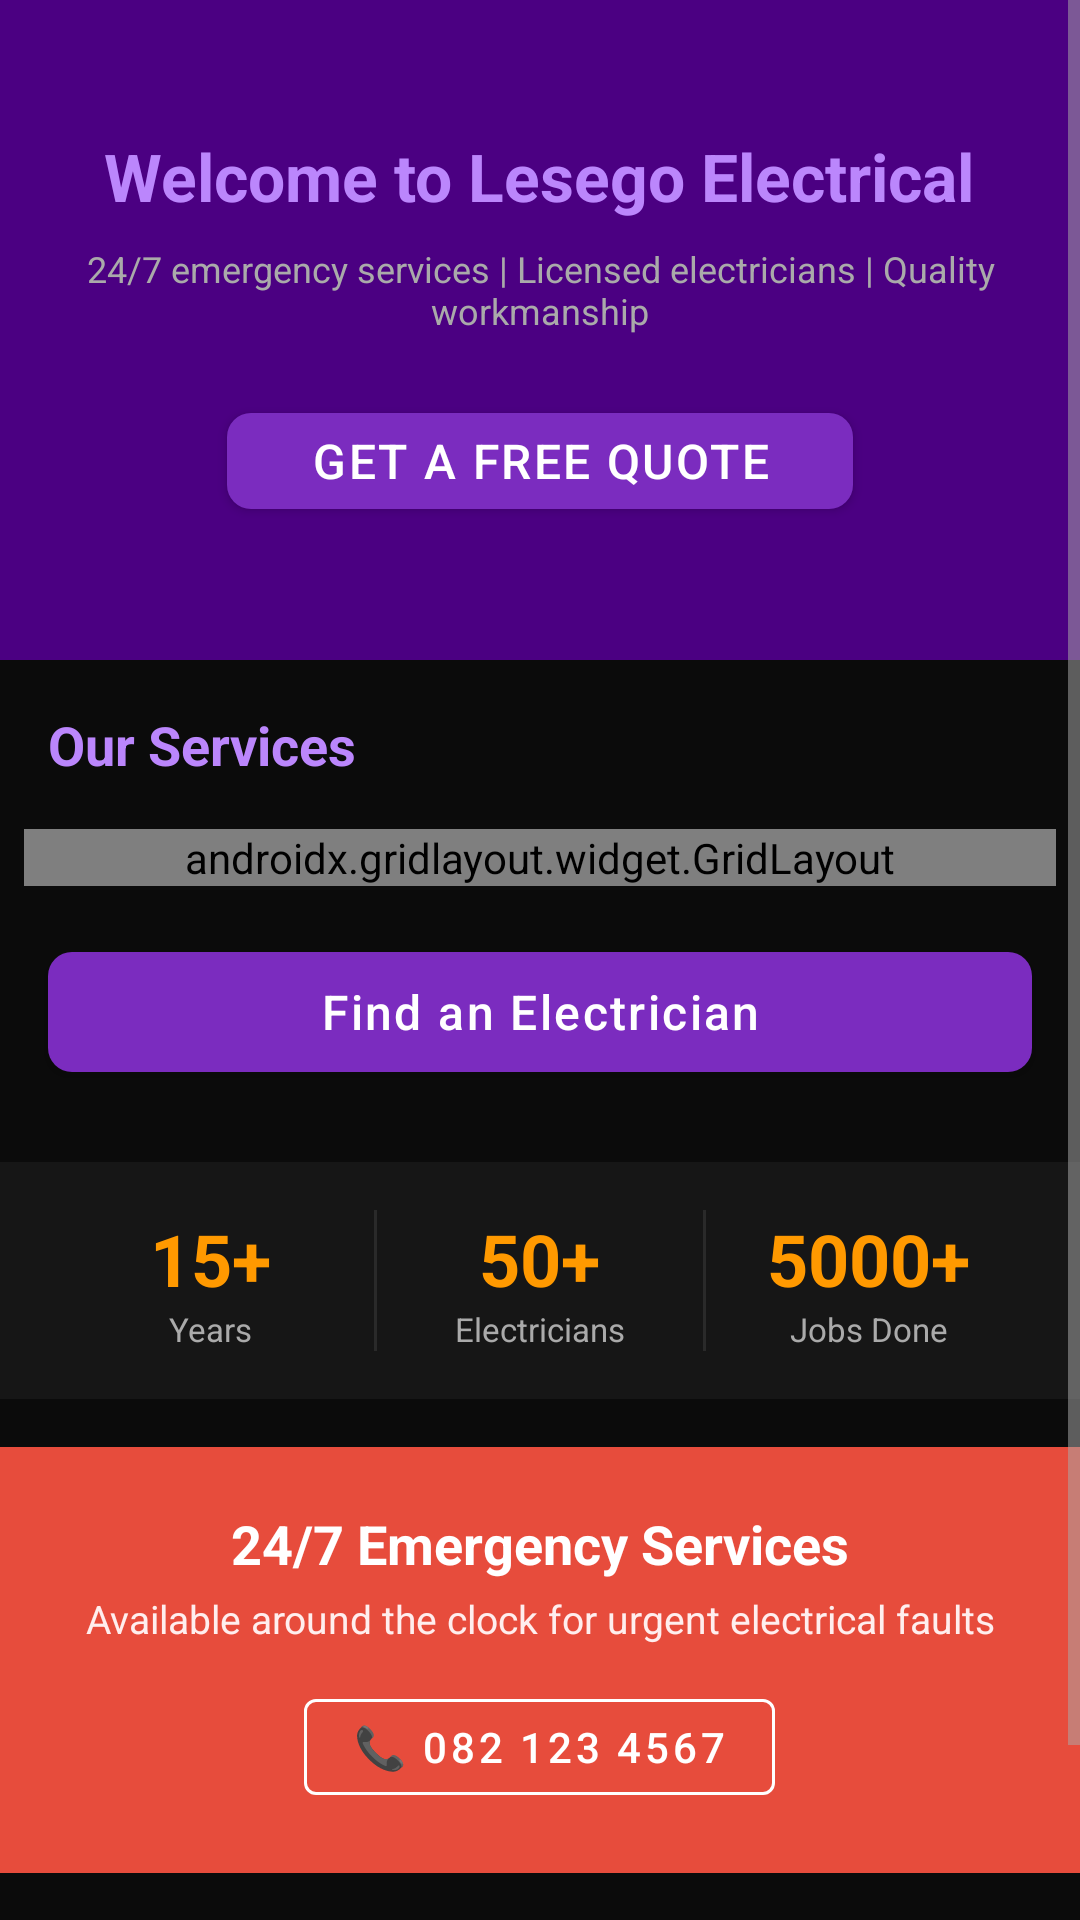

Here is an Android app screen rendered from its layout file. Give the layout XML and the strings, colors and styles it references.
<!-- AndroidManifest.xml: application theme Theme.LesesoElectrical -->
<!-- res/layout/fragment_home.xml -->
<ScrollView xmlns:android="http://schemas.android.com/apk/res/android" xmlns:app="http://schemas.android.com/apk/res-auto" android:layout_width="match_parent" android:layout_height="match_parent" android:background="@color/background_dark">
    <LinearLayout android:layout_width="match_parent" android:layout_height="wrap_content" android:orientation="vertical">
        
        <LinearLayout android:layout_width="match_parent" android:layout_height="220dp" android:orientation="vertical" android:gravity="center" android:background="@color/primary_dark" android:padding="24dp">
            <TextView android:id="@+id/tvWelcome" android:layout_width="wrap_content" android:layout_height="wrap_content" android:text="@string/welcome_message" android:textSize="22sp" android:textStyle="bold" android:textColor="@color/accent_purple" android:gravity="center" android:layout_marginBottom="8dp"/>
            <TextView android:id="@+id/tvTagline" android:layout_width="wrap_content" android:layout_height="wrap_content" android:text="@string/hero_subtitle" android:textSize="12sp" android:textColor="@color/text_muted" android:gravity="center" android:layout_marginBottom="20dp"/>
            <com.google.android.material.button.MaterialButton android:id="@+id/btnGetQuote" style="@style/Widget.LesesoElectrical.Button.Primary" android:layout_width="wrap_content" android:layout_height="44dp" android:text="@string/get_free_quote" android:paddingStart="28dp" android:paddingEnd="28dp"/>
        </LinearLayout>
        
        <TextView android:layout_width="match_parent" android:layout_height="wrap_content" android:text="@string/our_services" android:textSize="18sp" android:textStyle="bold" android:textColor="@color/accent_purple" android:padding="16dp"/>
        <androidx.gridlayout.widget.GridLayout android:layout_width="match_parent" android:layout_height="wrap_content" android:layout_marginStart="8dp" android:layout_marginEnd="8dp" app:columnCount="2" app:rowCount="2">
            
            <com.google.android.material.card.MaterialCardView android:id="@+id/cardResidential" style="@style/Widget.LesesoElectrical.Card" android:layout_width="0dp" android:layout_height="130dp" android:layout_margin="8dp" app:layout_columnWeight="1" app:layout_rowWeight="1">
                <LinearLayout android:layout_width="match_parent" android:layout_height="match_parent" android:orientation="vertical" android:gravity="center" android:padding="12dp">
                    <ImageView android:layout_width="40dp" android:layout_height="40dp" android:src="@drawable/ic_home_elec" android:layout_marginBottom="8dp"/>
                    <TextView android:layout_width="wrap_content" android:layout_height="wrap_content" android:text="@string/residential" android:textColor="@color/card_border" android:textSize="13sp" android:textStyle="bold" android:gravity="center"/>
                </LinearLayout>
            </com.google.android.material.card.MaterialCardView>
            
            <com.google.android.material.card.MaterialCardView android:id="@+id/cardCommercial" style="@style/Widget.LesesoElectrical.Card" android:layout_width="0dp" android:layout_height="130dp" android:layout_margin="8dp" app:layout_columnWeight="1" app:layout_rowWeight="1">
                <LinearLayout android:layout_width="match_parent" android:layout_height="match_parent" android:orientation="vertical" android:gravity="center" android:padding="12dp">
                    <ImageView android:layout_width="40dp" android:layout_height="40dp" android:src="@drawable/ic_business" android:layout_marginBottom="8dp"/>
                    <TextView android:layout_width="wrap_content" android:layout_height="wrap_content" android:text="@string/commercial" android:textColor="@color/text_light" android:textSize="13sp" android:textStyle="bold" android:gravity="center"/>
                </LinearLayout>
            </com.google.android.material.card.MaterialCardView>
            
            <com.google.android.material.card.MaterialCardView android:id="@+id/cardSolar" style="@style/Widget.LesesoElectrical.Card" android:layout_width="0dp" android:layout_height="130dp" android:layout_margin="8dp" app:layout_columnWeight="1" app:layout_rowWeight="1">
                <LinearLayout android:layout_width="match_parent" android:layout_height="match_parent" android:orientation="vertical" android:gravity="center" android:padding="12dp">
                    <ImageView android:layout_width="40dp" android:layout_height="40dp" android:src="@drawable/ic_solar" android:layout_marginBottom="8dp"/>
                    <TextView android:layout_width="wrap_content" android:layout_height="wrap_content" android:text="@string/solar" android:textColor="@color/text_light" android:textSize="13sp" android:textStyle="bold" android:gravity="center"/>
                </LinearLayout>
            </com.google.android.material.card.MaterialCardView>
            
            <com.google.android.material.card.MaterialCardView android:id="@+id/cardMaintenance" style="@style/Widget.LesesoElectrical.Card" android:layout_width="0dp" android:layout_height="130dp" android:layout_margin="8dp" app:layout_columnWeight="1" app:layout_rowWeight="1">
                <LinearLayout android:layout_width="match_parent" android:layout_height="match_parent" android:orientation="vertical" android:gravity="center" android:padding="12dp">
                    <ImageView android:layout_width="40dp" android:layout_height="40dp" android:src="@drawable/ic_wrench" android:layout_marginBottom="8dp"/>
                    <TextView android:layout_width="wrap_content" android:layout_height="wrap_content" android:text="@string/maintenance" android:textColor="@color/text_light" android:textSize="13sp" android:textStyle="bold" android:gravity="center"/>
                </LinearLayout>
            </com.google.android.material.card.MaterialCardView>
        </androidx.gridlayout.widget.GridLayout>
        
        <com.google.android.material.button.MaterialButton
            android:id="@+id/btnFindContractors"
            style="@style/Widget.LesesoElectrical.Button.Primary"
            android:layout_width="match_parent"
            android:layout_height="52dp"
            android:layout_marginStart="16dp"
            android:layout_marginEnd="16dp"
            android:layout_marginTop="16dp"
            android:layout_marginBottom="8dp"
            android:text="Find an Electrician"
            android:textAllCaps="false" />
        
        <LinearLayout android:layout_width="match_parent" android:layout_height="wrap_content" android:orientation="horizontal" android:background="@color/surface_dark" android:layout_marginTop="16dp" android:padding="16dp">
            <LinearLayout android:layout_width="0dp" android:layout_height="wrap_content" android:layout_weight="1" android:orientation="vertical" android:gravity="center">
                <TextView android:layout_width="wrap_content" android:layout_height="wrap_content" android:text="15+" android:textSize="24sp" android:textStyle="bold" android:textColor="@color/accent_orange"/>
                <TextView android:layout_width="wrap_content" android:layout_height="wrap_content" android:text="Years" android:textSize="11sp" android:textColor="@color/text_muted"/>
            </LinearLayout>
            <View android:layout_width="1dp" android:layout_height="match_parent" android:background="@color/divider"/>
            <LinearLayout android:layout_width="0dp" android:layout_height="wrap_content" android:layout_weight="1" android:orientation="vertical" android:gravity="center">
                <TextView android:layout_width="wrap_content" android:layout_height="wrap_content" android:text="50+" android:textSize="24sp" android:textStyle="bold" android:textColor="@color/accent_orange"/>
                <TextView android:layout_width="wrap_content" android:layout_height="wrap_content" android:text="Electricians" android:textSize="11sp" android:textColor="@color/text_muted"/>
            </LinearLayout>
            <View android:layout_width="1dp" android:layout_height="match_parent" android:background="@color/divider"/>
            <LinearLayout android:layout_width="0dp" android:layout_height="wrap_content" android:layout_weight="1" android:orientation="vertical" android:gravity="center">
                <TextView android:layout_width="wrap_content" android:layout_height="wrap_content" android:text="5000+" android:textSize="24sp" android:textStyle="bold" android:textColor="@color/accent_orange"/>
                <TextView android:layout_width="wrap_content" android:layout_height="wrap_content" android:text="Jobs Done" android:textSize="11sp" android:textColor="@color/text_muted"/>
            </LinearLayout>
        </LinearLayout>
        
        <LinearLayout android:layout_width="match_parent" android:layout_height="wrap_content" android:orientation="vertical" android:background="@color/error_red" android:layout_marginTop="16dp" android:padding="20dp" android:gravity="center">
            <TextView android:layout_width="wrap_content" android:layout_height="wrap_content" android:text="@string/emergency_title" android:textSize="18sp" android:textStyle="bold" android:textColor="@color/white" android:layout_marginBottom="4dp"/>
            <TextView android:layout_width="wrap_content" android:layout_height="wrap_content" android:text="Available around the clock for urgent electrical faults" android:textSize="13sp" android:textColor="#FFEEEE" android:gravity="center" android:layout_marginBottom="12dp"/>
            <com.google.android.material.button.MaterialButton android:id="@+id/btnCallNow" style="@style/Widget.MaterialComponents.Button.OutlinedButton" android:layout_width="wrap_content" android:layout_height="44dp" android:text="📞 082 123 4567" android:textColor="@color/white" app:strokeColor="@color/white"/>
        </LinearLayout>
        
        <ProgressBar android:id="@+id/progressBar" android:layout_width="wrap_content" android:layout_height="wrap_content" android:layout_gravity="center" android:visibility="gone" android:indeterminateTint="@color/primary" android:layout_margin="16dp"/>
        <Space android:layout_width="match_parent" android:layout_height="80dp"/>
    </LinearLayout>
</ScrollView>
<!-- resources referenced by this layout -->
<resources>
  <color name="accent_orange">#FF9900</color>
  <color name="accent_purple">#BB86FC</color>
  <color name="background_dark">#0B0B0B</color>
  <color name="card_border">#7B2CBF</color>
  <color name="divider">#2A2A2A</color>
  <color name="error_red">#E74C3C</color>
  <color name="primary">#7B2CBF</color>
  <color name="primary_dark">#4B0082</color>
  <color name="surface_dark">#161616</color>
  <color name="text_light">#F5F5F5</color>
  <color name="text_muted">#AAAAAA</color>
  <color name="white">#FFFFFF</color>
  <!-- drawable ic_business (drawable) -->
  <?xml version="1.0" encoding="utf-8"?>
  <vector xmlns:android="http://schemas.android.com/apk/res/android"
      android:width="24dp" android:height="24dp"
      android:viewportWidth="24" android:viewportHeight="24">
      <path android:fillColor="#BB86FC" android:pathData="M12,7V3H2V21H22V7H12M6,19H4V17H6V19M6,15H4V13H6V15M6,11H4V9H6V11M6,7H4V5H6V7M10,19H8V17H10V19M10,15H8V13H10V15M10,11H8V9H10V11M10,7H8V5H10V7M20,19H12V17H14V15H12V13H14V11H12V9H20V19M18,11H16V13H18V11M18,15H16V17H18V15Z"/>
  </vector>
  <!-- drawable ic_solar (drawable) -->
  <?xml version="1.0" encoding="utf-8"?>
  <vector xmlns:android="http://schemas.android.com/apk/res/android"
      android:width="24dp" android:height="24dp"
      android:viewportWidth="24" android:viewportHeight="24">
      <path android:fillColor="#BB86FC" android:pathData="M12,7A5,5 0 0,1 17,12A5,5 0 0,1 12,17A5,5 0 0,1 7,12A5,5 0 0,1 12,7M12,9A3,3 0 0,0 9,12A3,3 0 0,0 12,15A3,3 0 0,0 15,12A3,3 0 0,0 12,9M12,2L14.39,5.42C13.65,5.15 12.84,5 12,5C11.16,5 10.35,5.15 9.61,5.42L12,2M3.34,7L7.5,6.65C6.9,7.16 6.36,7.78 5.94,8.5C5.5,9.24 5.25,10 5.11,10.79L3.34,7Z"/>
  </vector>
  <!-- drawable ic_wrench (drawable) -->
  <?xml version="1.0" encoding="utf-8"?>
  <vector xmlns:android="http://schemas.android.com/apk/res/android"
      android:width="24dp" android:height="24dp"
      android:viewportWidth="24" android:viewportHeight="24">
      <path android:fillColor="#BB86FC" android:pathData="M22.7,19L13.6,9.9C14.5,7.6 14,4.9 12.1,3C10.1,1 7.1,0.6 4.7,1.7L9,6L6,9L1.6,4.7C0.4,7.1 0.9,10.1 2.9,12.1C4.8,14 7.5,14.5 9.8,13.6L18.9,22.7C19.3,23.1 19.9,23.1 20.3,22.7L22.6,20.4C23.1,20 23.1,19.3 22.7,19Z"/>
  </vector>
  <string name="commercial">Commercial Electrical</string>
  <string name="emergency_title">24/7 Emergency Services</string>
  <string name="get_free_quote">Get a Free Quote</string>
  <string name="hero_subtitle">24/7 emergency services | Licensed electricians | Quality workmanship</string>
  <string name="maintenance">Maintenance</string>
  <string name="our_services">Our Services</string>
  <string name="residential">Residential Wiring</string>
  <string name="solar">Solar Installations</string>
  <string name="welcome_message">Welcome to Lesego Electrical</string>
  <style name="Widget.LesesoElectrical.Button.Primary" parent="Widget.MaterialComponents.Button">
          <item name="backgroundTint">@color/primary</item>
          <item name="android:textColor">@color/white</item>
          <item name="cornerRadius">8dp</item>
          <item name="android:textSize">16sp</item>
          <item name="android:letterSpacing">0.05</item>
      </style>
  <style name="Widget.LesesoElectrical.Card" parent="Widget.MaterialComponents.CardView">
          <item name="cardBackgroundColor">@color/surface_dark</item>
          <item name="strokeColor">@color/card_border</item>
          <item name="strokeWidth">1dp</item>
          <item name="cardCornerRadius">12dp</item>
          <item name="cardElevation">4dp</item>
      </style>
  <color name="status_bar">#3B0080</color>
  <color name="bottom_nav_bg">#120828</color>
  <color name="input_bg">#1E1E1E</color>
</resources>
